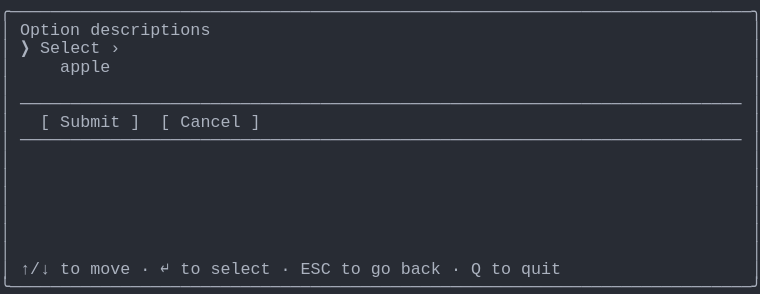
t = 0.00 s
t = 1.03 s: frame unchanged from t = 0.00 s, image omitted
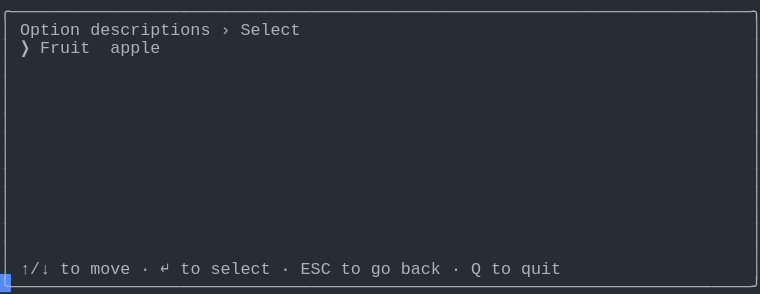
t = 1.98 s
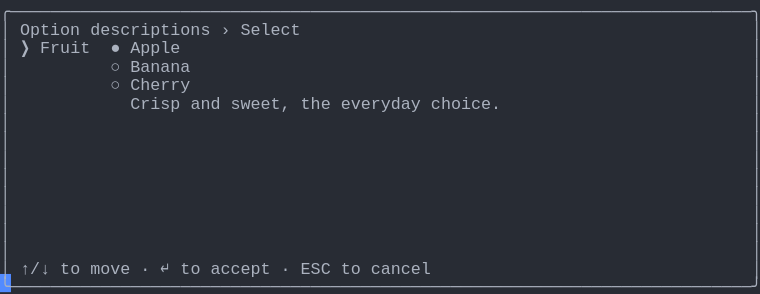
t = 2.80 s
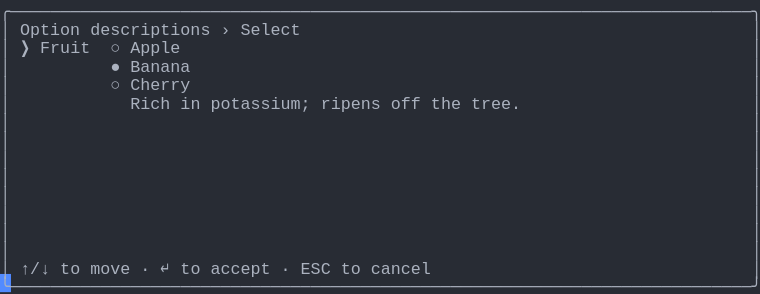
t = 3.69 s
t = 5.06 s: frame unchanged from t = 3.69 s, image omitted

The animated SVG that drew these frames (rendered in a browser with its animation timeline set to each time). Animation: 1 CSS @keyframes rule; one cycle of 5.75 s, repeats indefinitely.

<svg xmlns="http://www.w3.org/2000/svg" xmlns:xlink="http://www.w3.org/1999/xlink" width="760" height="293.92"><rect width="760" height="293.92" rx="0" ry="0" class="a"></rect><svg height="293.92" viewBox="0 0 76 29.392" width="760" xmlns="http://www.w3.org/2000/svg" xmlns:xlink="http://www.w3.org/1999/xlink"><style>.a{fill:rgb(40,44,52)}.b{font-family:Consolas,"Courier New",Courier,"Liberation Mono",monospace}.c{fill:rgb(171,178,191);white-space:pre}.d{fill:transparent}.e{fill:rgb(82,139,255)}.g{animation-duration:5.75s;animation-iteration-count:infinite;animation-name:f;animation-timing-function:steps(1,end)}@keyframes f{0%{transform:translateX(-0px)}0%{transform:translateX(-76px)}23.9%{transform:translateX(-152px)}38%{transform:translateX(-228px)}52.2%{transform:translateX(-304px)}100%{transform:translateX(-380px)}}</style><g font-family="Consolas, &quot;Courier New&quot;, Courier, &quot;Liberation Mono&quot;, monospace" font-size="1.67" class="b"><defs><symbol id="1"><text x="0" y="1.67" class="c" textLength="76.152" lengthAdjust="spacingAndGlyphs">╭──────────────────────────────────────────────────────────────────────────╮</text></symbol><symbol id="2"><text x="0" y="1.67" class="c" textLength="1.002" lengthAdjust="spacingAndGlyphs">│</text><text x="75.14999999999999" y="1.67" class="c" textLength="1.002" lengthAdjust="spacingAndGlyphs">│</text></symbol><symbol id="3"><text x="0" y="1.67" class="c" textLength="1.002" lengthAdjust="spacingAndGlyphs">│</text><text x="2.004" y="1.67" class="c" textLength="72.144" lengthAdjust="spacingAndGlyphs">────────────────────────────────────────────────────────────────────────</text><text x="75.14999999999999" y="1.67" class="c" textLength="1.002" lengthAdjust="spacingAndGlyphs">│</text></symbol><symbol id="4"><text x="0" y="1.67" class="c" textLength="1.002" lengthAdjust="spacingAndGlyphs">│</text><text x="2.004" y="1.67" class="c" textLength="3.006" lengthAdjust="spacingAndGlyphs">↑/↓</text><text x="6.012" y="1.67" class="c" textLength="2.004" lengthAdjust="spacingAndGlyphs">to</text><text x="9.017999999999999" y="1.67" class="c" textLength="4.008" lengthAdjust="spacingAndGlyphs">move</text><text x="14.027999999999999" y="1.67" class="c" textLength="1.002" lengthAdjust="spacingAndGlyphs">·</text><text x="16.032" y="1.67" class="c" textLength="1.002" lengthAdjust="spacingAndGlyphs">↵</text><text x="18.035999999999998" y="1.67" class="c" textLength="2.004" lengthAdjust="spacingAndGlyphs">to</text><text x="21.041999999999998" y="1.67" class="c" textLength="6.012" lengthAdjust="spacingAndGlyphs">select</text><text x="28.055999999999997" y="1.67" class="c" textLength="1.002" lengthAdjust="spacingAndGlyphs">·</text><text x="30.059999999999995" y="1.67" class="c" textLength="3.006" lengthAdjust="spacingAndGlyphs">ESC</text><text x="34.068" y="1.67" class="c" textLength="2.004" lengthAdjust="spacingAndGlyphs">to</text><text x="37.074" y="1.67" class="c" textLength="2.004" lengthAdjust="spacingAndGlyphs">go</text><text x="40.08" y="1.67" class="c" textLength="4.008" lengthAdjust="spacingAndGlyphs">back</text><text x="45.089999999999996" y="1.67" class="c" textLength="1.002" lengthAdjust="spacingAndGlyphs">·</text><text x="47.093999999999994" y="1.67" class="c" textLength="1.002" lengthAdjust="spacingAndGlyphs">Q</text><text x="49.098" y="1.67" class="c" textLength="2.004" lengthAdjust="spacingAndGlyphs">to</text><text x="52.104" y="1.67" class="c" textLength="4.008" lengthAdjust="spacingAndGlyphs">quit</text><text x="75.14999999999999" y="1.67" class="c" textLength="1.002" lengthAdjust="spacingAndGlyphs">│</text></symbol><symbol id="5"><text x="0" y="1.67" class="c" textLength="76.152" lengthAdjust="spacingAndGlyphs">╰──────────────────────────────────────────────────────────────────────────╯</text></symbol><symbol id="6"><text x="0" y="1.67" class="c" textLength="1.002" lengthAdjust="spacingAndGlyphs">│</text><text x="2.004" y="1.67" class="c" textLength="6.012" lengthAdjust="spacingAndGlyphs">Option</text><text x="9.017999999999999" y="1.67" class="c" textLength="12.024" lengthAdjust="spacingAndGlyphs">descriptions</text><text x="22.043999999999997" y="1.67" class="c" textLength="1.002" lengthAdjust="spacingAndGlyphs">›</text><text x="24.048" y="1.67" class="c" textLength="6.012" lengthAdjust="spacingAndGlyphs">Select</text><text x="75.14999999999999" y="1.67" class="c" textLength="1.002" lengthAdjust="spacingAndGlyphs">│</text></symbol><symbol id="7"><text x="0" y="1.67" class="c" textLength="1.002" lengthAdjust="spacingAndGlyphs">│</text><text x="11.021999999999998" y="1.67" class="c" textLength="1.002" lengthAdjust="spacingAndGlyphs">○</text><text x="13.026" y="1.67" class="c" textLength="6.012" lengthAdjust="spacingAndGlyphs">Cherry</text><text x="75.14999999999999" y="1.67" class="c" textLength="1.002" lengthAdjust="spacingAndGlyphs">│</text></symbol><symbol id="8"><text x="0" y="1.67" class="c" textLength="1.002" lengthAdjust="spacingAndGlyphs">│</text><text x="2.004" y="1.67" class="c" textLength="3.006" lengthAdjust="spacingAndGlyphs">↑/↓</text><text x="6.012" y="1.67" class="c" textLength="2.004" lengthAdjust="spacingAndGlyphs">to</text><text x="9.017999999999999" y="1.67" class="c" textLength="4.008" lengthAdjust="spacingAndGlyphs">move</text><text x="14.027999999999999" y="1.67" class="c" textLength="1.002" lengthAdjust="spacingAndGlyphs">·</text><text x="16.032" y="1.67" class="c" textLength="1.002" lengthAdjust="spacingAndGlyphs">↵</text><text x="18.035999999999998" y="1.67" class="c" textLength="2.004" lengthAdjust="spacingAndGlyphs">to</text><text x="21.041999999999998" y="1.67" class="c" textLength="6.012" lengthAdjust="spacingAndGlyphs">accept</text><text x="28.055999999999997" y="1.67" class="c" textLength="1.002" lengthAdjust="spacingAndGlyphs">·</text><text x="30.059999999999995" y="1.67" class="c" textLength="3.006" lengthAdjust="spacingAndGlyphs">ESC</text><text x="34.068" y="1.67" class="c" textLength="2.004" lengthAdjust="spacingAndGlyphs">to</text><text x="37.074" y="1.67" class="c" textLength="6.012" lengthAdjust="spacingAndGlyphs">cancel</text><text x="75.14999999999999" y="1.67" class="c" textLength="1.002" lengthAdjust="spacingAndGlyphs">│</text></symbol><symbol id="9"><text x="0" y="1.67" class="c" textLength="1.002" lengthAdjust="spacingAndGlyphs">│</text><text x="2.004" y="1.67" class="c" textLength="1.002" lengthAdjust="spacingAndGlyphs">❯</text><text x="4.008" y="1.67" class="c" textLength="5.01" lengthAdjust="spacingAndGlyphs">Fruit</text><text x="11.021999999999998" y="1.67" class="c" textLength="1.002" lengthAdjust="spacingAndGlyphs">○</text><text x="13.026" y="1.67" class="c" textLength="5.01" lengthAdjust="spacingAndGlyphs">Apple</text><text x="75.14999999999999" y="1.67" class="c" textLength="1.002" lengthAdjust="spacingAndGlyphs">│</text></symbol><symbol id="10"><text x="0" y="1.67" class="c" textLength="1.002" lengthAdjust="spacingAndGlyphs">│</text><text x="11.021999999999998" y="1.67" class="c" textLength="1.002" lengthAdjust="spacingAndGlyphs">●</text><text x="13.026" y="1.67" class="c" textLength="6.012" lengthAdjust="spacingAndGlyphs">Banana</text><text x="75.14999999999999" y="1.67" class="c" textLength="1.002" lengthAdjust="spacingAndGlyphs">│</text></symbol><symbol id="11"><text x="0" y="1.67" class="c" textLength="1.002" lengthAdjust="spacingAndGlyphs">│</text><text x="13.026" y="1.67" class="c" textLength="4.008" lengthAdjust="spacingAndGlyphs">Rich</text><text x="18.035999999999998" y="1.67" class="c" textLength="2.004" lengthAdjust="spacingAndGlyphs">in</text><text x="21.041999999999998" y="1.67" class="c" textLength="10.02" lengthAdjust="spacingAndGlyphs">potassium;</text><text x="32.064" y="1.67" class="c" textLength="6.012" lengthAdjust="spacingAndGlyphs">ripens</text><text x="39.077999999999996" y="1.67" class="c" textLength="3.006" lengthAdjust="spacingAndGlyphs">off</text><text x="43.086" y="1.67" class="c" textLength="3.006" lengthAdjust="spacingAndGlyphs">the</text><text x="47.093999999999994" y="1.67" class="c" textLength="5.01" lengthAdjust="spacingAndGlyphs">tree.</text><text x="75.14999999999999" y="1.67" class="c" textLength="1.002" lengthAdjust="spacingAndGlyphs">│</text></symbol><symbol id="a"><rect height="16" width="76" x="0" y="0" class="d"></rect></symbol><symbol id="b"><rect height="1.837" width="1.1022" class="e"></rect></symbol></defs><rect height="29.392" width="76" class="a"></rect><g class="g"><svg x="0" y="0" width="456"><svg x="0"><use xlink:href="#a"></use><use xlink:href="#b" x="-0.0040000000000000036" y="0"></use></svg><svg x="76"><use xlink:href="#a"></use><use xlink:href="#b" x="75.996" y="27.38"></use><use xlink:href="#1" y="0"></use><text x="0" y="3.5069999999999997" class="c" textLength="1.002" lengthAdjust="spacingAndGlyphs">│</text><text x="2.004" y="3.5069999999999997" class="c" textLength="6.012" lengthAdjust="spacingAndGlyphs">Option</text><text x="9.017999999999999" y="3.5069999999999997" class="c" textLength="12.024" lengthAdjust="spacingAndGlyphs">descriptions</text><text x="75.14999999999999" y="3.5069999999999997" class="c" textLength="1.002" lengthAdjust="spacingAndGlyphs">│</text><text x="0" y="5.343999999999999" class="c" textLength="1.002" lengthAdjust="spacingAndGlyphs">│</text><text x="2.004" y="5.343999999999999" class="c" textLength="1.002" lengthAdjust="spacingAndGlyphs">❯</text><text x="4.008" y="5.343999999999999" class="c" textLength="6.012" lengthAdjust="spacingAndGlyphs">Select</text><text x="11.021999999999998" y="5.343999999999999" class="c" textLength="1.002" lengthAdjust="spacingAndGlyphs">›</text><text x="75.14999999999999" y="5.343999999999999" class="c" textLength="1.002" lengthAdjust="spacingAndGlyphs">│</text><text x="0" y="7.181" class="c" textLength="1.002" lengthAdjust="spacingAndGlyphs">│</text><text x="6.012" y="7.181" class="c" textLength="5.01" lengthAdjust="spacingAndGlyphs">apple</text><text x="75.14999999999999" y="7.181" class="c" textLength="1.002" lengthAdjust="spacingAndGlyphs">│</text><use xlink:href="#2" y="7.348"></use><use xlink:href="#3" y="9.185"></use><text x="0" y="12.692" class="c" textLength="1.002" lengthAdjust="spacingAndGlyphs">│</text><text x="4.008" y="12.692" class="c" textLength="1.002" lengthAdjust="spacingAndGlyphs">[</text><text x="6.012" y="12.692" class="c" textLength="6.012" lengthAdjust="spacingAndGlyphs">Submit</text><text x="13.026" y="12.692" class="c" textLength="1.002" lengthAdjust="spacingAndGlyphs">]</text><text x="16.032" y="12.692" class="c" textLength="1.002" lengthAdjust="spacingAndGlyphs">[</text><text x="18.035999999999998" y="12.692" class="c" textLength="6.012" lengthAdjust="spacingAndGlyphs">Cancel</text><text x="25.05" y="12.692" class="c" textLength="1.002" lengthAdjust="spacingAndGlyphs">]</text><text x="75.14999999999999" y="12.692" class="c" textLength="1.002" lengthAdjust="spacingAndGlyphs">│</text><use xlink:href="#3" y="12.859"></use><use xlink:href="#2" y="14.696"></use><use xlink:href="#2" y="16.533"></use><use xlink:href="#2" y="18.37"></use><use xlink:href="#2" y="20.206999999999997"></use><use xlink:href="#2" y="22.044"></use><use xlink:href="#2" y="23.881000000000004"></use><use xlink:href="#4" y="25.718"></use><use xlink:href="#5" y="27.555"></use></svg><svg x="152"><use xlink:href="#a"></use><use xlink:href="#b" x="75.996" y="27.38"></use><use xlink:href="#1" y="0"></use><use xlink:href="#6" y="1.837"></use><text x="0" y="5.343999999999999" class="c" textLength="1.002" lengthAdjust="spacingAndGlyphs">│</text><text x="2.004" y="5.343999999999999" class="c" textLength="1.002" lengthAdjust="spacingAndGlyphs">❯</text><text x="4.008" y="5.343999999999999" class="c" textLength="5.01" lengthAdjust="spacingAndGlyphs">Fruit</text><text x="11.021999999999998" y="5.343999999999999" class="c" textLength="5.01" lengthAdjust="spacingAndGlyphs">apple</text><text x="75.14999999999999" y="5.343999999999999" class="c" textLength="1.002" lengthAdjust="spacingAndGlyphs">│</text><use xlink:href="#2" y="5.511"></use><use xlink:href="#2" y="7.348"></use><use xlink:href="#2" y="9.185"></use><use xlink:href="#2" y="11.022"></use><use xlink:href="#2" y="12.859"></use><use xlink:href="#2" y="14.696"></use><use xlink:href="#2" y="16.533"></use><use xlink:href="#2" y="18.37"></use><use xlink:href="#2" y="20.206999999999997"></use><use xlink:href="#2" y="22.044"></use><use xlink:href="#2" y="23.881000000000004"></use><use xlink:href="#4" y="25.718"></use><use xlink:href="#5" y="27.555"></use></svg><svg x="228"><use xlink:href="#a"></use><use xlink:href="#b" x="75.996" y="27.38"></use><use xlink:href="#1" y="0"></use><use xlink:href="#6" y="1.837"></use><text x="0" y="5.343999999999999" class="c" textLength="1.002" lengthAdjust="spacingAndGlyphs">│</text><text x="2.004" y="5.343999999999999" class="c" textLength="1.002" lengthAdjust="spacingAndGlyphs">❯</text><text x="4.008" y="5.343999999999999" class="c" textLength="5.01" lengthAdjust="spacingAndGlyphs">Fruit</text><text x="11.021999999999998" y="5.343999999999999" class="c" textLength="1.002" lengthAdjust="spacingAndGlyphs">●</text><text x="13.026" y="5.343999999999999" class="c" textLength="5.01" lengthAdjust="spacingAndGlyphs">Apple</text><text x="75.14999999999999" y="5.343999999999999" class="c" textLength="1.002" lengthAdjust="spacingAndGlyphs">│</text><text x="0" y="7.181" class="c" textLength="1.002" lengthAdjust="spacingAndGlyphs">│</text><text x="11.021999999999998" y="7.181" class="c" textLength="1.002" lengthAdjust="spacingAndGlyphs">○</text><text x="13.026" y="7.181" class="c" textLength="6.012" lengthAdjust="spacingAndGlyphs">Banana</text><text x="75.14999999999999" y="7.181" class="c" textLength="1.002" lengthAdjust="spacingAndGlyphs">│</text><use xlink:href="#7" y="7.348"></use><text x="0" y="10.855" class="c" textLength="1.002" lengthAdjust="spacingAndGlyphs">│</text><text x="13.026" y="10.855" class="c" textLength="5.01" lengthAdjust="spacingAndGlyphs">Crisp</text><text x="19.037999999999997" y="10.855" class="c" textLength="3.006" lengthAdjust="spacingAndGlyphs">and</text><text x="23.045999999999996" y="10.855" class="c" textLength="6.012" lengthAdjust="spacingAndGlyphs">sweet,</text><text x="30.059999999999995" y="10.855" class="c" textLength="3.006" lengthAdjust="spacingAndGlyphs">the</text><text x="34.068" y="10.855" class="c" textLength="8.016" lengthAdjust="spacingAndGlyphs">everyday</text><text x="43.086" y="10.855" class="c" textLength="7.014" lengthAdjust="spacingAndGlyphs">choice.</text><text x="75.14999999999999" y="10.855" class="c" textLength="1.002" lengthAdjust="spacingAndGlyphs">│</text><use xlink:href="#2" y="11.022"></use><use xlink:href="#2" y="12.859"></use><use xlink:href="#2" y="14.696"></use><use xlink:href="#2" y="16.533"></use><use xlink:href="#2" y="18.37"></use><use xlink:href="#2" y="20.206999999999997"></use><use xlink:href="#2" y="22.044"></use><use xlink:href="#2" y="23.881000000000004"></use><use xlink:href="#8" y="25.718"></use><use xlink:href="#5" y="27.555"></use></svg><svg x="304"><use xlink:href="#a"></use><use xlink:href="#b" x="75.996" y="27.38"></use><use xlink:href="#1" y="0"></use><use xlink:href="#6" y="1.837"></use><use xlink:href="#9" y="3.674"></use><use xlink:href="#10" y="5.511"></use><use xlink:href="#7" y="7.348"></use><use xlink:href="#11" y="9.185"></use><use xlink:href="#2" y="11.022"></use><use xlink:href="#2" y="12.859"></use><use xlink:href="#2" y="14.696"></use><use xlink:href="#2" y="16.533"></use><use xlink:href="#2" y="18.37"></use><use xlink:href="#2" y="20.206999999999997"></use><use xlink:href="#2" y="22.044"></use><use xlink:href="#2" y="23.881000000000004"></use><use xlink:href="#8" y="25.718"></use><use xlink:href="#5" y="27.555"></use></svg><svg x="380"><use xlink:href="#a"></use><use xlink:href="#b" x="0.996" y="27.38"></use><use xlink:href="#6" y="0"></use><use xlink:href="#9" y="1.837"></use><use xlink:href="#10" y="3.674"></use><use xlink:href="#7" y="5.511"></use><use xlink:href="#11" y="7.348"></use><use xlink:href="#2" y="9.185"></use><use xlink:href="#2" y="11.022"></use><use xlink:href="#2" y="12.859"></use><use xlink:href="#2" y="14.696"></use><use xlink:href="#2" y="16.533"></use><use xlink:href="#2" y="18.37"></use><use xlink:href="#2" y="20.206999999999997"></use><use xlink:href="#2" y="22.044"></use><use xlink:href="#8" y="23.881000000000004"></use><use xlink:href="#5" y="25.718"></use></svg></svg></g></g></svg></svg>
